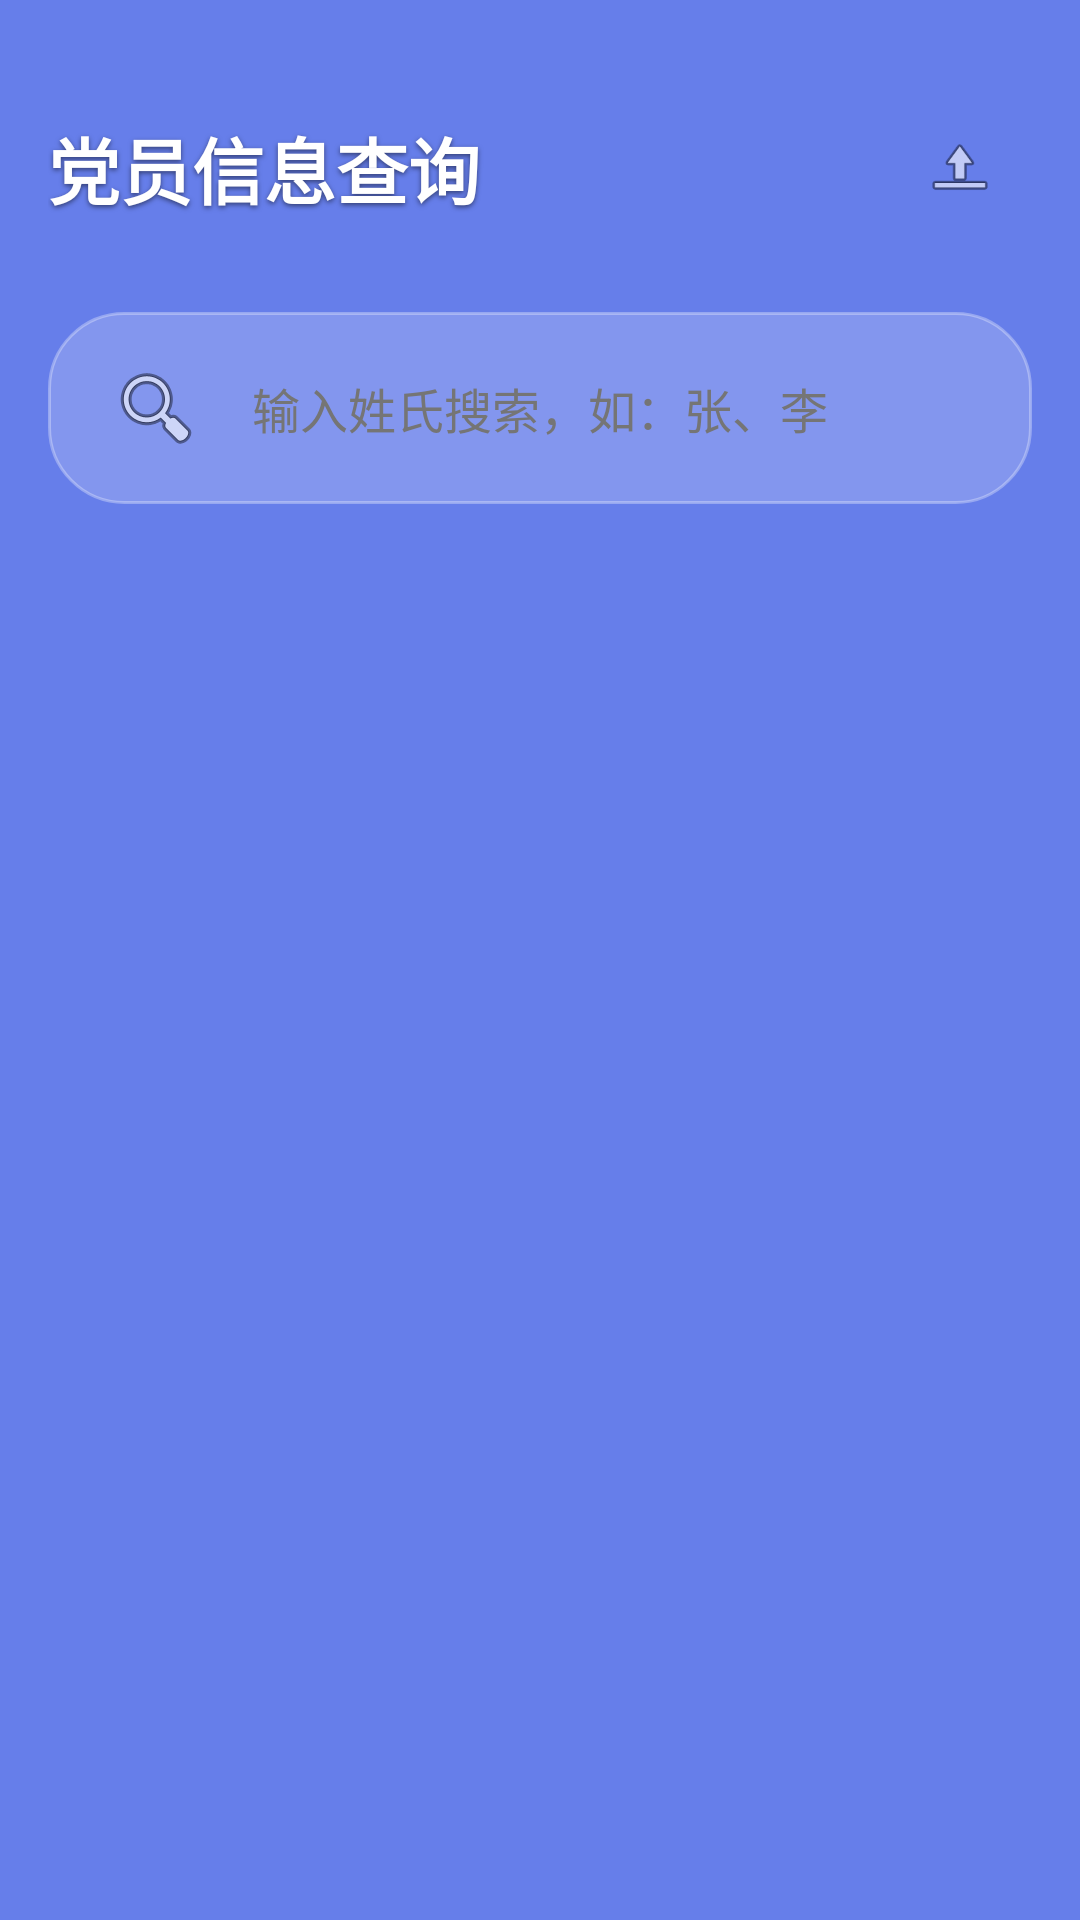

Produce the Android XML layout that renders to this screen, including the resource entries it uses.
<!-- AndroidManifest.xml: application theme Theme.PartyMemberSystem -->
<!-- res/layout/activity_main.xml -->
<?xml version="1.0" encoding="utf-8"?>
<RelativeLayout xmlns:android="http://schemas.android.com/apk/res/android"
    xmlns:tools="http://schemas.android.com/tools"
    android:layout_width="match_parent"
    android:layout_height="match_parent"
    android:background="@drawable/background_gradient"
    tools:context=".MainActivity">

    
    <ImageView
        android:id="@+id/bgDecoration"
        android:layout_width="match_parent"
        android:layout_height="match_parent"
        android:alpha="0.1"
        android:src="@drawable/background_gradient"
        android:scaleType="centerCrop" />

    
    <LinearLayout
        android:layout_width="match_parent"
        android:layout_height="match_parent"
        android:orientation="vertical"
        android:padding="16dp">

        
        <LinearLayout
            android:layout_width="match_parent"
            android:layout_height="wrap_content"
            android:orientation="horizontal"
            android:gravity="center_vertical"
            android:paddingTop="16dp"
            android:paddingBottom="8dp">

            <TextView
                android:layout_width="0dp"
                android:layout_height="wrap_content"
                android:layout_weight="1"
                android:text="@string/search_title"
                android:textSize="24sp"
                android:textStyle="bold"
                android:textColor="@color/white"
                android:shadowColor="#80000000"
                android:shadowDx="0"
                android:shadowDy="2"
                android:shadowRadius="4" />

            <ImageView
                android:id="@+id/btnImport"
                android:layout_width="48dp"
                android:layout_height="48dp"
                android:background="@drawable/glass_background"
                android:padding="12dp"
                android:src="@android:drawable/ic_menu_upload"
                android:contentDescription="导入数据"
                android:elevation="4dp" />
        </LinearLayout>

        
        <EditText
            android:id="@+id/etSearch"
            android:layout_width="match_parent"
            android:layout_height="wrap_content"
            android:layout_marginTop="16dp"
            android:layout_marginBottom="16dp"
            android:background="@drawable/glass_search_box"
            android:drawableStart="@android:drawable/ic_menu_search"
            android:drawablePadding="16dp"
            android:elevation="6dp"
            android:hint="@string/search_hint"
            android:inputType="text"
            android:paddingStart="20dp"
            android:paddingTop="16dp"
            android:paddingEnd="20dp"
            android:paddingBottom="16dp"
            android:textColor="@color/text_primary"
            android:textColorHint="@color/text_secondary"
            android:textSize="16sp" />

        
        <androidx.recyclerview.widget.RecyclerView
            android:id="@+id/rvMembers"
            android:layout_width="match_parent"
            android:layout_height="0dp"
            android:layout_weight="1"
            android:clipToPadding="false"
            android:padding="4dp"
            android:visibility="gone" />

        
        <LinearLayout
            android:id="@+id/llEmpty"
            android:layout_width="match_parent"
            android:layout_height="0dp"
            android:layout_weight="1"
            android:gravity="center"
            android:orientation="vertical"
            android:visibility="gone">

            <TextView
                android:id="@+id/tvEmptyTitle"
                android:layout_width="wrap_content"
                android:layout_height="wrap_content"
                android:text="@string/no_data"
                android:textSize="18sp"
                android:textColor="@color/text_white"
                android:alpha="0.8" />

            <TextView
                android:id="@+id/tvEmptySubtitle"
                android:layout_width="wrap_content"
                android:layout_height="wrap_content"
                android:layout_marginTop="8dp"
                android:text="点击右上角上传数据"
                android:textSize="14sp"
                android:textColor="@color/text_white"
                android:alpha="0.6" />
        </LinearLayout>

    </LinearLayout>

</RelativeLayout>
<!-- resources referenced by this layout -->
<resources>
  <color name="text_primary">#212121</color>
  <color name="text_secondary">#757575</color>
  <color name="text_white">#FFFFFF</color>
  <color name="white">#FFFFFFFF</color>
  <!-- drawable glass_search_box (drawable) -->
  <?xml version="1.0" encoding="utf-8"?>
  <shape xmlns:android="http://schemas.android.com/apk/res/android">
      <solid android:color="#30FFFFFF" />
      <corners android:radius="25dp" />
      <stroke
          android:width="1dp"
          android:color="#50FFFFFF" />
  </shape>
  <string name="no_data">暂无数据</string>
  <string name="search_hint">输入姓氏搜索，如：张、李</string>
  <string name="search_title">党员信息查询</string>
  <style name="Theme.PartyMemberSystem" parent="Theme.MaterialComponents.DayNight.NoActionBar">
          <item name="colorPrimary">@color/primary_color</item>
          <item name="colorPrimaryDark">@color/primary_dark_color</item>
          <item name="colorAccent">@color/accent_color</item>
          <item name="android:windowBackground">@color/background_gradient_start</item>
          <item name="android:statusBarColor">@android:color/transparent</item>
          <item name="android:windowLightStatusBar">false</item>
          <item name="android:navigationBarColor">@android:color/transparent</item>
      </style>
  <color name="primary_color">#E91E63</color>
  <color name="primary_dark_color">#C2185B</color>
  <color name="accent_color">#FF4081</color>
  <color name="background_gradient_start">#667eea</color>
</resources>
